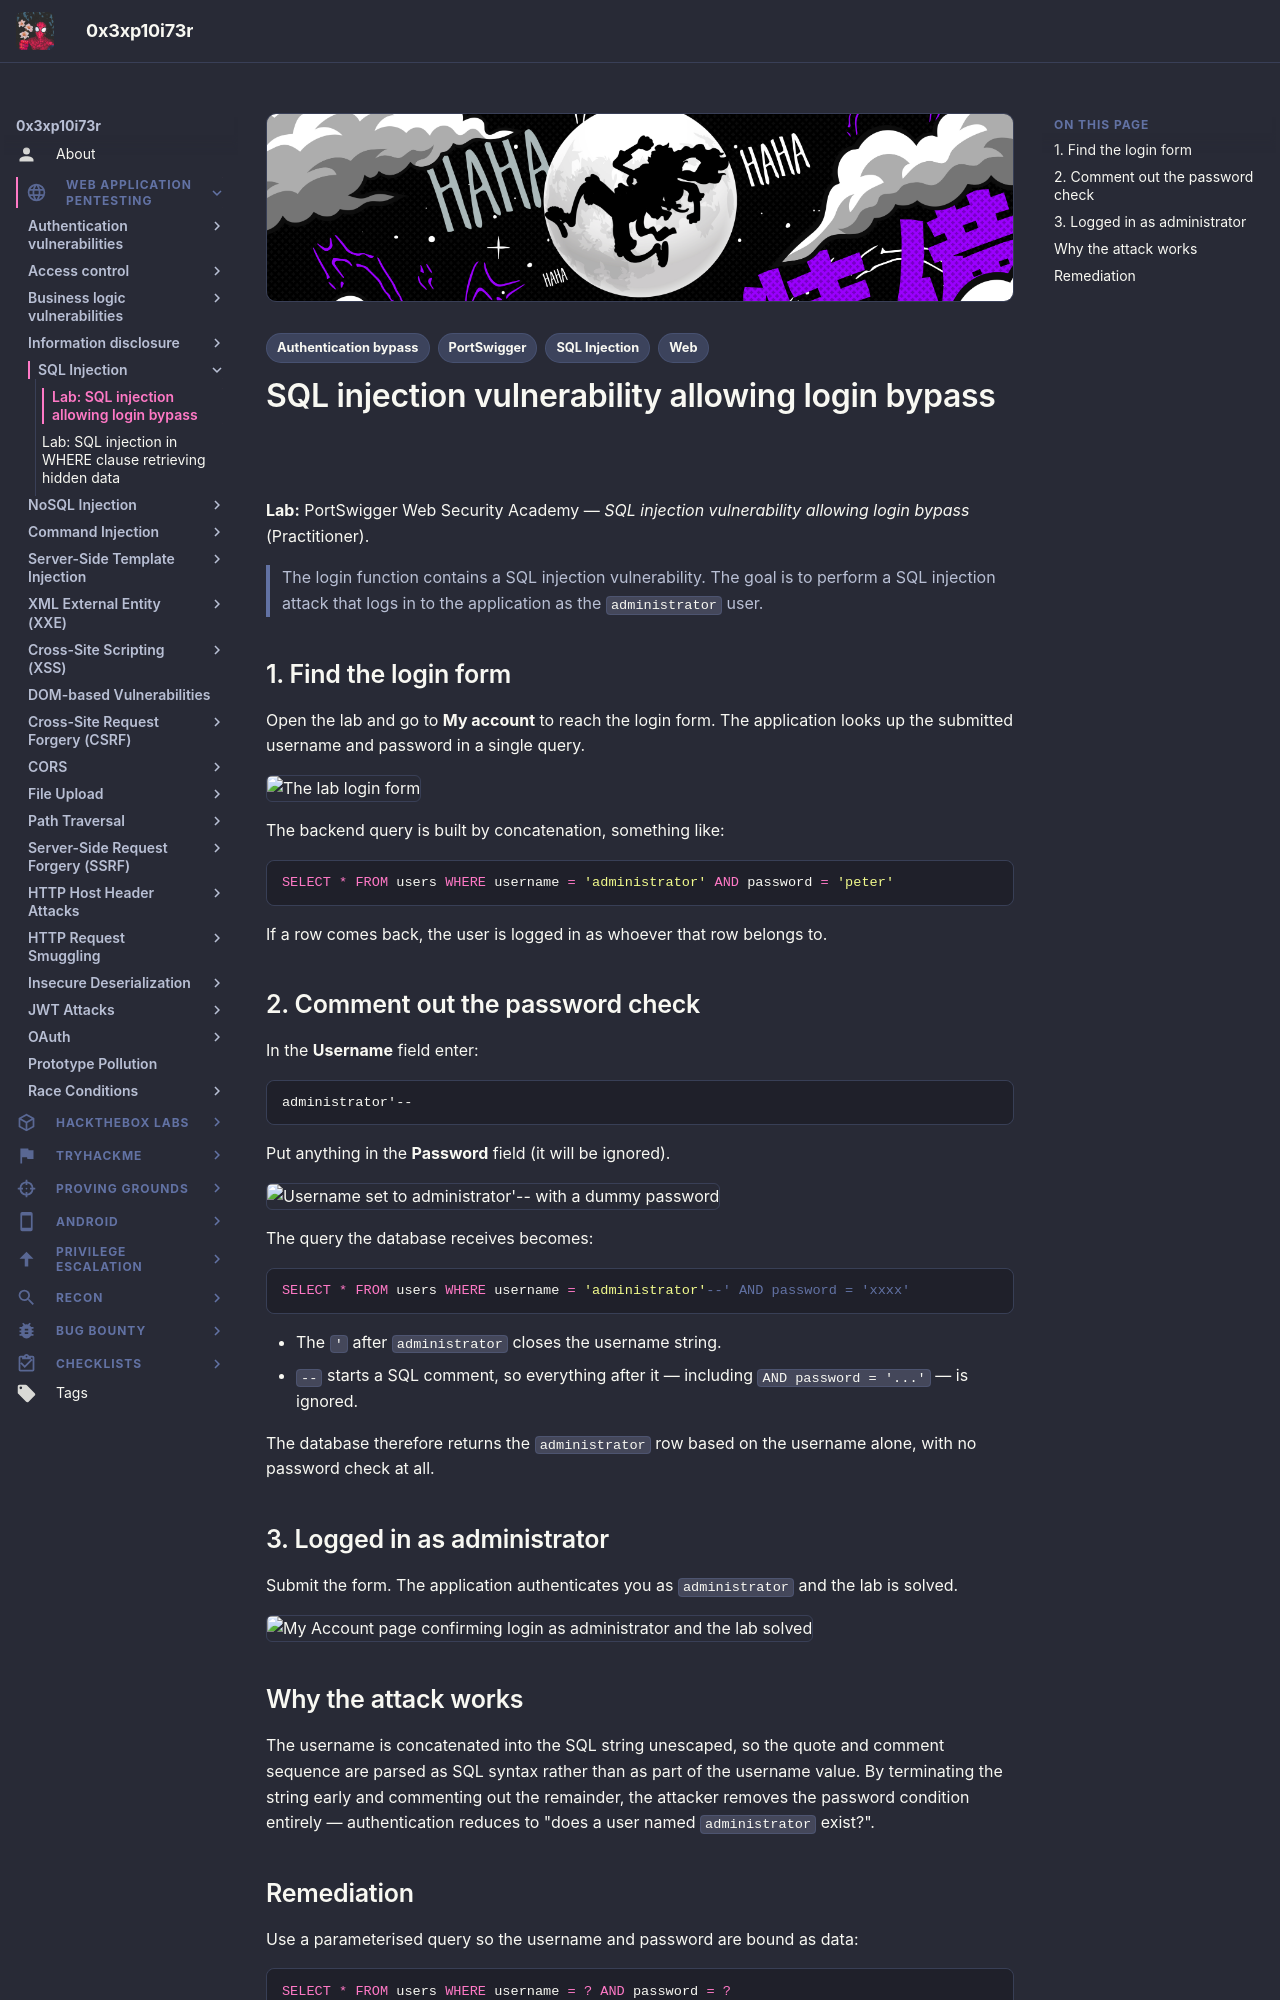

repository: 0x3xp10i73r/offsec-vault · page: web-application-pentesting/sql-injection/login-bypass/index.html · generator: mkdocs

---
title: "Lab: SQL injection allowing login bypass"
description: "Log in as administrator without a password by commenting out the password check in a login query."
tags:
  - Web
  - SQL Injection
  - Authentication bypass
  - PortSwigger
---

# SQL injection vulnerability allowing login bypass

**Lab:** PortSwigger Web Security Academy — *SQL injection vulnerability allowing login bypass* (Practitioner).

> The login function contains a SQL injection vulnerability. The goal is to perform a SQL injection attack that logs in to the application as the `administrator` user.

## 1. Find the login form

Open the lab and go to **My account** to reach the login form. The application looks up the submitted username and password in a single query.

![The lab login form](images/login-bypass/image.png)

The backend query is built by concatenation, something like:

```sql
SELECT * FROM users WHERE username = 'administrator' AND password = 'peter'
```

If a row comes back, the user is logged in as whoever that row belongs to.

## 2. Comment out the password check

In the **Username** field enter:

```text
administrator'--
```

Put anything in the **Password** field (it will be ignored).

![Username set to administrator'-- with a dummy password](images/login-bypass/image-1.png)

The query the database receives becomes:

```sql
SELECT * FROM users WHERE username = 'administrator'--' AND password = 'xxxx'
```

- The `'` after `administrator` closes the username string.
- `--` starts a SQL comment, so everything after it — including `AND password = '...'` — is ignored.

The database therefore returns the `administrator` row based on the username alone, with no password check at all.

## 3. Logged in as administrator

Submit the form. The application authenticates you as `administrator` and the lab is solved.

![My Account page confirming login as administrator and the lab solved](images/login-bypass/image-2.png)

## Why the attack works

The username is concatenated into the SQL string unescaped, so the quote and comment sequence are parsed as SQL syntax rather than as part of the username value. By terminating the string early and commenting out the remainder, the attacker removes the password condition entirely — authentication reduces to "does a user named `administrator` exist?".
